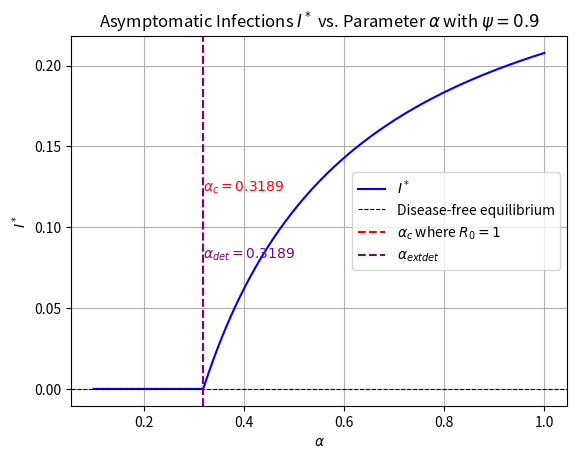

Here is the Python script that generated this plot:
import numpy as np
import matplotlib.pyplot as plt

# Parameters
gamma = 1 / 1.32
tgamma = 1 / 7
psi = 0.9
lambda_o = 0.3 / 11
lambda_h = 0.3 / 11
mu = 1 / 45

# Calculating a and b
a = lambda_o + mu
b = gamma + lambda_h + mu

# Define a function to calculate R0
def calculate_R0(alpha):
    return a / (psi * alpha * (a / b) + (1 - psi) * alpha)

# Define a function to calculate I_star
def calculate_I_star(alpha):
    R0 = calculate_R0(alpha)
    numerator = (mu + tgamma) * (R0 - 1)
    denominator = -b / psi + gamma - tgamma * (1 + b * (1 - psi) / (a * psi))
    I_star = numerator / denominator
    return max(I_star, 0)  # Ensuring I_star is non-negative

# Find the alpha value where R0 = 1
alpha_bifurcation = (lambda_o + mu) / (psi * (lambda_o + mu) / b + (1 - psi))

# Calculate the critical points
alpha_C_DF = a + b
alpha_det = (a*b)/(psi*a+b*(1-psi))

# Range for alpha
alpha_values = np.linspace(0.1, 1, 500)
I_star_values = np.array([calculate_I_star(alpha) for alpha in alpha_values])

# Plotting
plt.plot(alpha_values, I_star_values, label='$I^*$', color='blue')
plt.axhline(0, color='black', linewidth=0.8, linestyle='--', label='Disease-free equilibrium')
plt.axvline(alpha_bifurcation, color='red', linestyle='--', label='$\\alpha_c$ where $R_0=1$')
plt.axvline(alpha_det, color='purple', linestyle='--', label='$\\alpha_{\text{det}}$')

# Annotating the bifurcation, disease-free equilibrium, and detection threshold points
plt.text(alpha_bifurcation, max(I_star_values) * 0.6, f'$\\alpha_c = {alpha_bifurcation:.4f}$',
         color='red', fontsize=10, verticalalignment='center')
plt.text(alpha_det, max(I_star_values) * 0.4, f'$\\alpha_{{det}} = {alpha_det:.4f}$',
         color='purple', fontsize=10, verticalalignment='center')

plt.xlabel('$\\alpha$')
plt.ylabel('$I^*$')
plt.title('Asymptomatic Infections $I^*$ vs. Parameter $\\alpha$ with $\\psi=0.9$')
plt.legend()
plt.grid(True)
plt.show()
